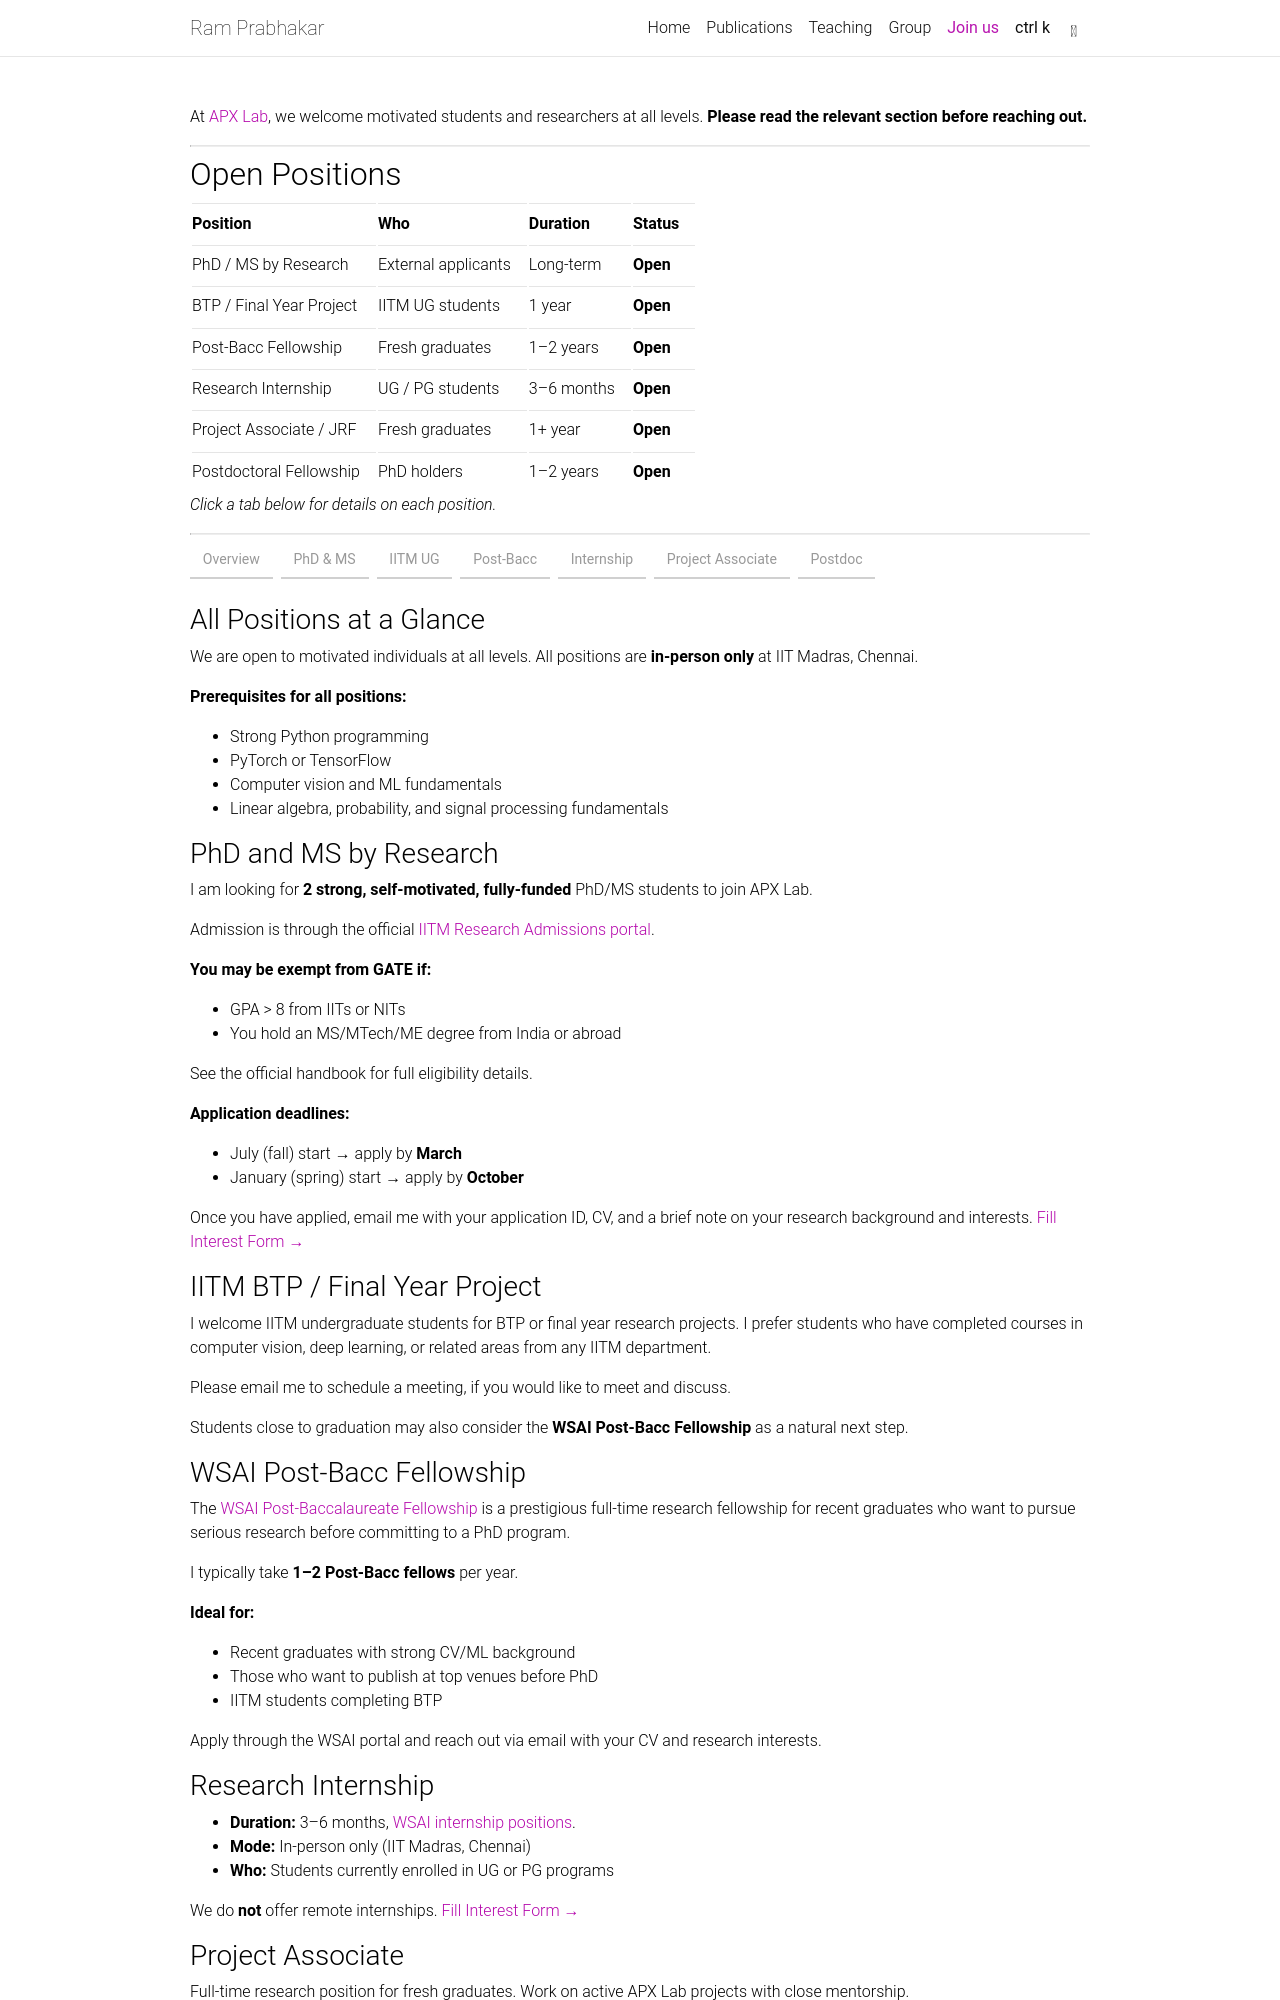

repository: KRamPrabhakar/al-folio-test · page: join/index.html · generator: jekyll

---
layout: page
permalink: /join/
title: Join us
nav: true
nav_order: 5
calendar: true
---

<style>
h1.post-title,
h1.page-title,
.post-title,
.page-title {
  display: none !important;
}
</style>

<style>
.tab-buttons {
  display: flex;
  flex-wrap: wrap;
  gap: 0.5rem;
  border-bottom: none;
  margin-bottom: 1.5rem;
  padding: 0;
}

.tab-btn {
  background: none !important;
  border: none !important;
  border-bottom: 2px solid #d0d0d0 !important;
  border-radius: 0 !important;
  outline: none !important;
  box-shadow: none !important;
  -webkit-appearance: none !important;
  appearance: none !important;
  padding: 0.4rem 0.8rem !important;
  margin-bottom: 0 !important;
  font-family: inherit !important;
  font-size: 0.88rem !important;
  font-weight: 400 !important;
  color: #999999 !important;
  cursor: pointer;
  transition: color 0.15s ease,
              border-bottom-color 0.15s ease;
  white-space: nowrap;
}

.tab-btn:hover {
  color: #A51C30 !important;
  border-bottom-color: #A51C30 !important;
  background: none !important;
}

.tab-btn.active {
  color: #A51C30 !important;
  border-bottom-color: #A51C30 !important;
  font-weight: 600 !important;
  background: none !important;
}

.tab-btn:focus {
  outline: none !important;
  box-shadow: none !important;
}
</style>

At [APX Lab](https://apx-lab.github.io), we welcome motivated students and researchers at all levels.
**Please read the relevant section before reaching out.**

---
